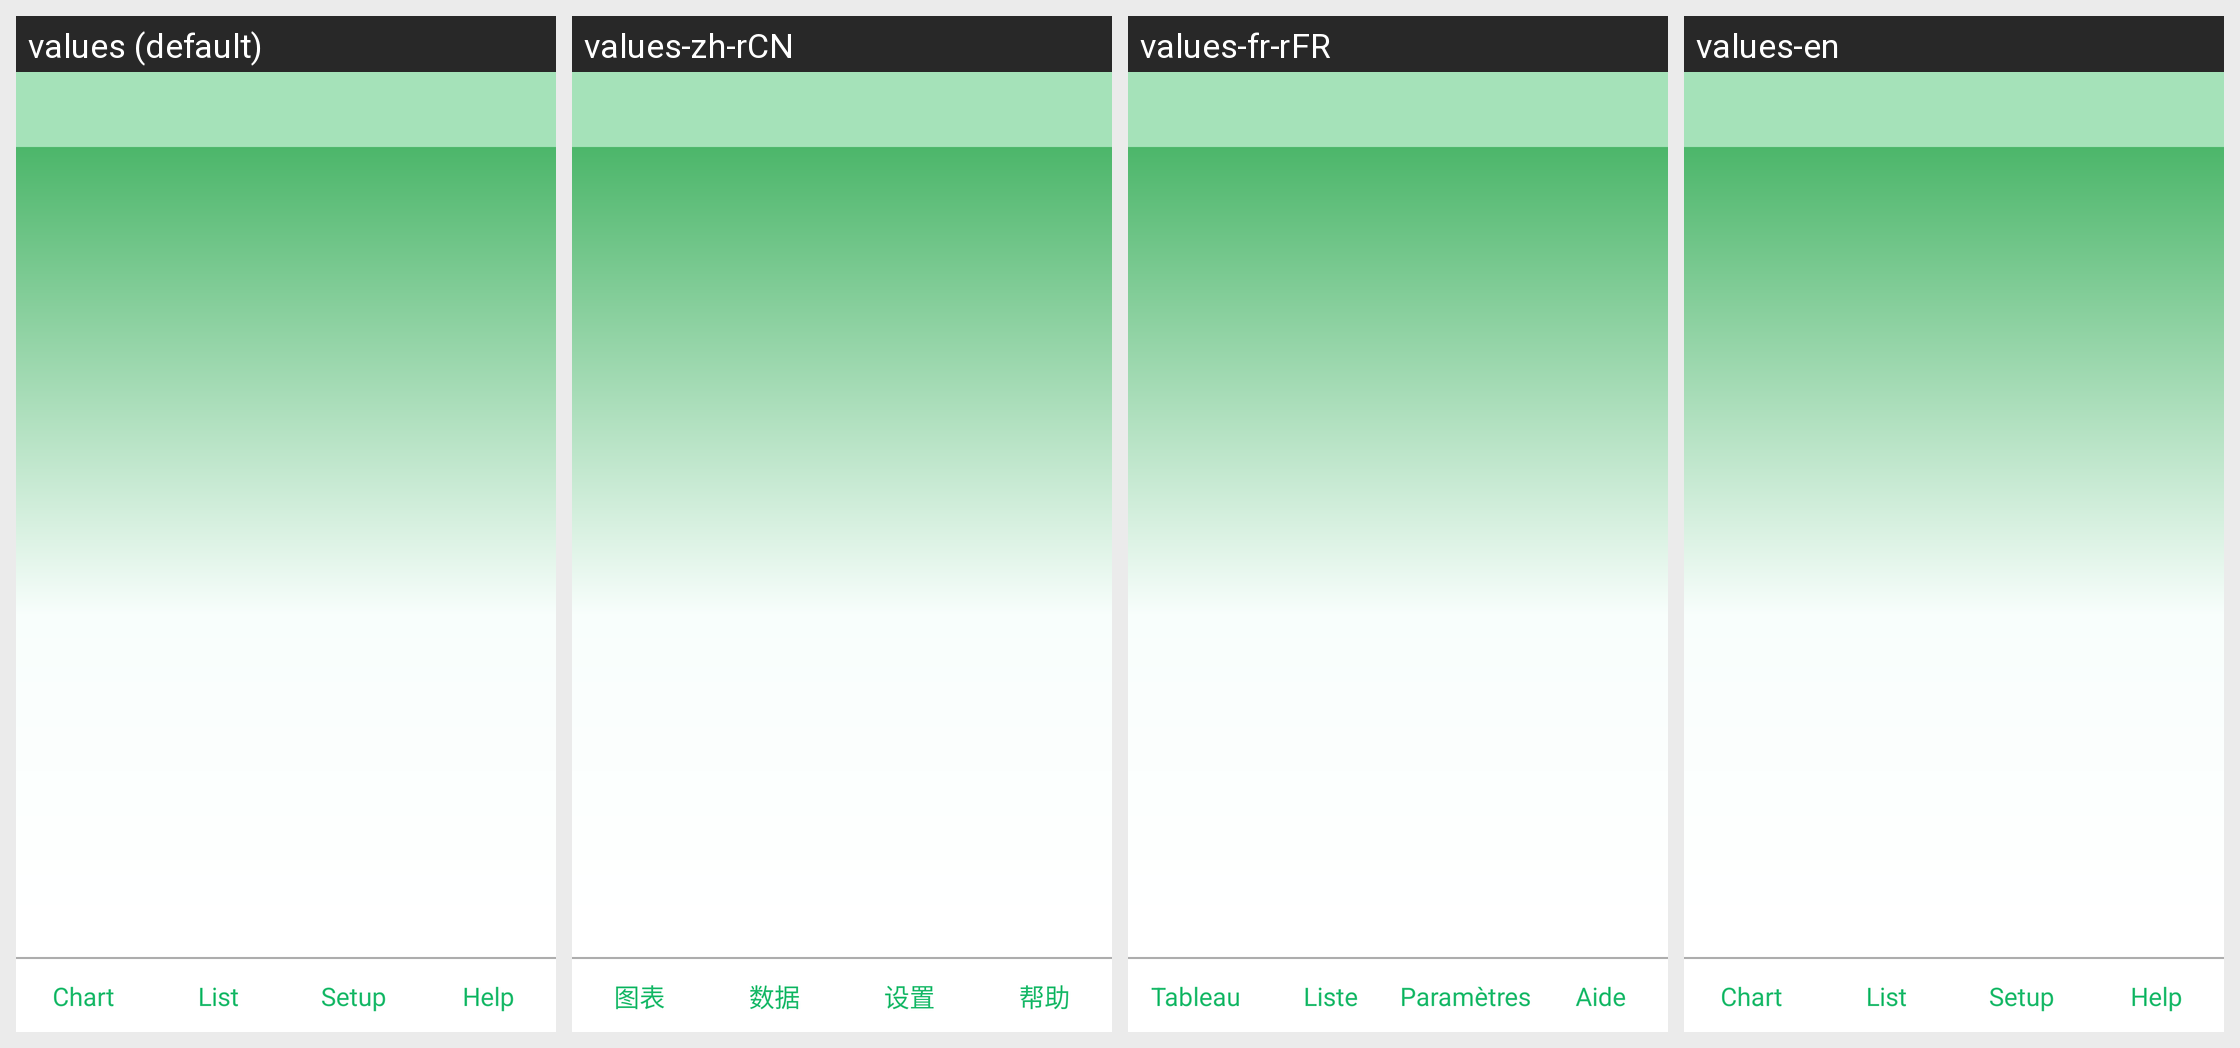

Translations of the strings shown on this Android screen, per locale in the grid:
Android screen res/layout/activity_main.xml rendered under 4 locales, left to right: values (default), values-zh-rCN, values-fr-rFR, values-en. Device: Nexus 5 (rendered at 1080×1920; each locale shown at half size, 540×960, under a caption strip naming it); theme AppTheme.
Strings drawn on this screen, with the default value and each locale's value (text and hints the layout hard-codes, and strings that could not be matched under every locale, appear in the picture but are not listed):

chart
  values: Chart
  values-zh-rCN: 图表
  values-fr-rFR: Tableau
  values-en: Chart

list
  values: List
  values-zh-rCN: 数据
  values-fr-rFR: Liste
  values-en: List

setup
  values: Setup
  values-zh-rCN: 设置
  values-fr-rFR: Paramètres
  values-en: Setup

help
  values: Help
  values-zh-rCN: 帮助
  values-fr-rFR: Aide
  values-en: Help
